Labelled photos from "plantvillage_masks", an image-classification folder in Siva-0317/Dora. The possible labels are: apple apple scab, apple black rot, apple cedar apple rust, apple healthy, background without leaves, blueberry healthy, cherry powdery mildew, cherry healthy, corn cercospora leaf spot gray leaf spot, corn common rust, corn northern leaf blight, corn healthy, grape black rot, grape esca black measles, grape leaf blight (isariopsis leaf spot), grape healthy, orange huanglongbing citrus greening, peach bacterial spot, peach healthy, bell pepper bacterial spot, bell pepper healthy, potato early blight, potato late blight, potato healthy, raspberry healthy, soybean healthy, squash powdery mildew, strawberry leaf scorch, strawberry healthy, tomato bacterial spot, tomato early blight, tomato late blight, tomato leaf mold, tomato septoria leaf spot, tomato spider mites two spotted spider mite, tomato target spot, tomato yellow leaf curl virus, tomato mosaic virus, tomato healthy.

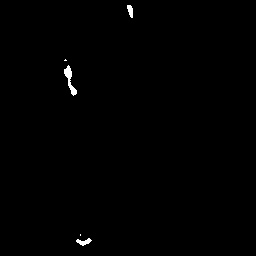
Label: tomato healthy

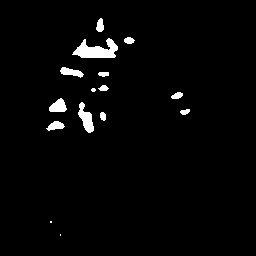
Label: tomato leaf mold

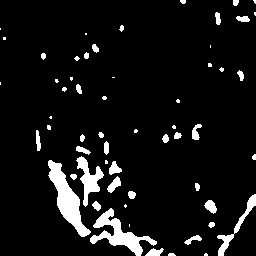
Label: corn common rust

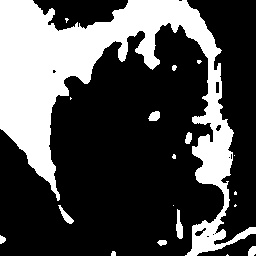
Label: squash powdery mildew

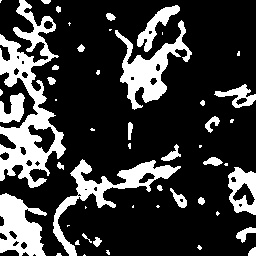
Label: strawberry leaf scorch

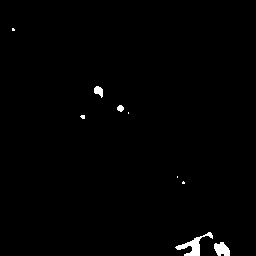
Label: apple apple scab
